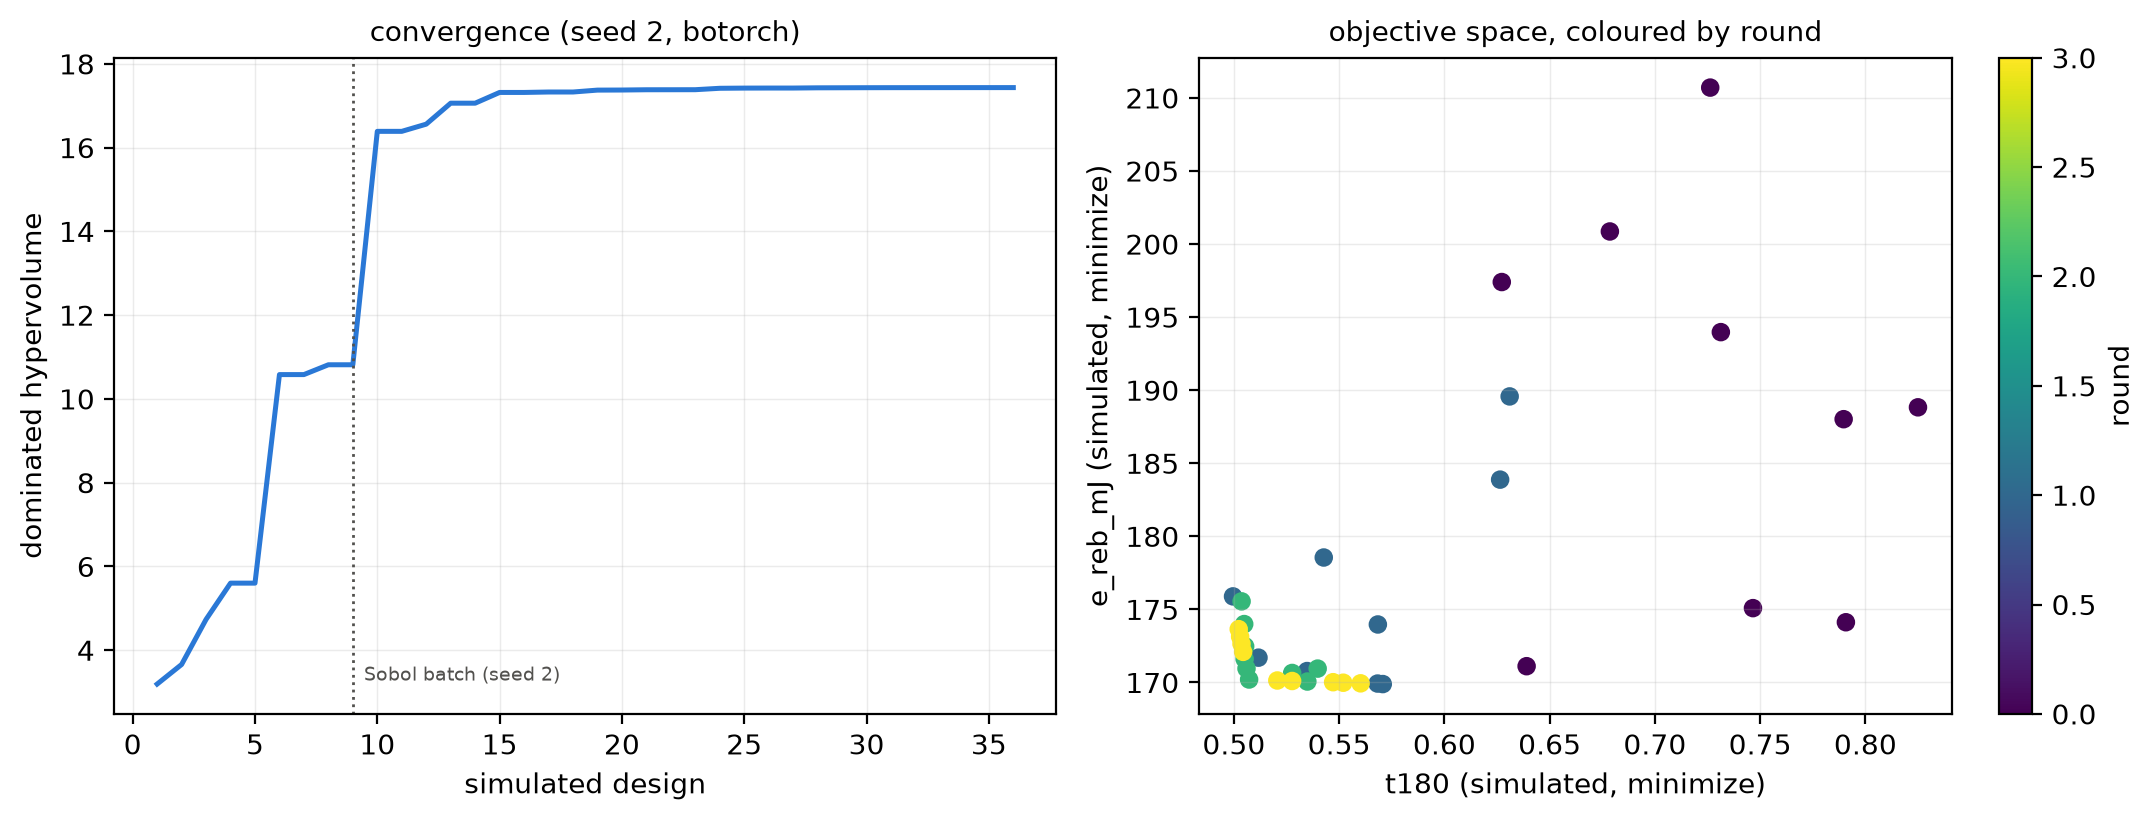

Values plotted in this chart, from the file beside it:
seed, round, trial, R_mm, H_mm, twist_deg, strut_d_mm, cable_d_mm, t180, e_reb_mJ, mass_g, hv, best_t180, best_e_reb_mJ
2, 0, 0, 36.66, 108.4, 40.79, 9.84, 5.401, 0.7313, 194, 21.15, 3.191, 0.7313, 194
2, 0, 1, 26.07, 80.86, 68.47, 8.07, 3.814, 0.7897, 188, 20.5, 3.659, 0.7313, 188
2, 0, 2, 29.41, 97.2, 59.5, 10.68, 3.363, 0.7907, 174.1, 18.99, 4.735, 0.7313, 174.1
2, 0, 3, 34.29, 68.72, 72.49, 7.408, 4.284, 0.6786, 200.9, 21.91, 5.601, 0.6786, 174.1
2, 0, 4, 34.52, 88.09, 64.18, 6.511, 4.687, 0.7263, 210.7, 22.97, 5.601, 0.6786, 174.1
2, 0, 5, 32.02, 65.67, 46.49, 11.58, 3.098, 0.6391, 171.1, 18.68, 10.58, 0.6391, 171.1
2, 0, 6, 27.74, 99.38, 75.55, 8.661, 4.215, 0.825, 188.8, 20.58, 10.58, 0.6391, 171.1
2, 0, 7, 39.76, 77.86, 52.54, 9.235, 5.137, 0.6273, 197.4, 21.54, 10.82, 0.6273, 171.1
2, 0, 8, 38.73, 93.62, 78.43, 11.66, 3.637, 0.7466, 175.1, 19.1, 10.82, 0.6273, 171.1
2, 1, 9, 39.68, 60, 40, 12, 3.247, 0.5117, 171.7, 18.75, 16.39, 0.5117, 171.1
2, 1, 10, 38.54, 60, 40, 12, 4.96, 0.6265, 183.9, 20.09, 16.39, 0.5117, 171.1
2, 1, 11, 40, 60, 51.94, 12, 3, 0.5348, 170.8, 18.65, 16.56, 0.5117, 170.8
2, 1, 12, 40, 60, 40, 9.326, 3, 0.4996, 175.9, 19.21, 17.06, 0.4996, 170.8
2, 1, 13, 34.6, 60, 40, 12, 3.646, 0.5684, 174, 19.01, 17.06, 0.4996, 170.8
2, 1, 14, 40, 71.24, 40, 12, 3, 0.5683, 169.9, 18.55, 17.32, 0.4996, 169.9
2, 1, 15, 40, 60, 51.21, 12, 5.5, 0.631, 189.6, 20.71, 17.32, 0.4996, 169.9
2, 1, 16, 34.05, 60, 40, 12, 3, 0.5707, 169.9, 18.55, 17.33, 0.4996, 169.9
2, 1, 17, 40, 60, 40, 12, 4.241, 0.5427, 178.6, 19.51, 17.33, 0.4996, 169.9
2, 2, 18, 40, 60, 40, 11.53, 3, 0.506, 171, 18.67, 17.37, 0.4996, 169.9
2, 2, 19, 40, 60, 40, 10.72, 3.208, 0.5049, 174, 19.01, 17.38, 0.4996, 169.9
2, 2, 20, 37.92, 60, 40, 11.65, 3, 0.5277, 170.6, 18.64, 17.38, 0.4996, 169.9
2, 2, 21, 40, 60, 40, 10.24, 3.257, 0.5037, 175.5, 19.18, 17.38, 0.4996, 169.9
2, 2, 22, 40, 60, 40, 11.06, 3.098, 0.5053, 172.5, 18.84, 17.38, 0.4996, 169.9
2, 2, 23, 40, 60, 40, 12, 3, 0.5072, 170.2, 18.59, 17.42, 0.4996, 169.9
2, 2, 24, 37.31, 60, 40, 12, 3, 0.5349, 170.1, 18.57, 17.42, 0.4996, 169.9
2, 2, 25, 40, 60, 40, 11.16, 3, 0.5051, 171.6, 18.74, 17.42, 0.4996, 169.9
2, 2, 26, 36.74, 60, 40, 11.43, 3, 0.5398, 170.9, 18.67, 17.42, 0.4996, 169.9
2, 3, 27, 40, 60, 40, 10.18, 3, 0.5023, 173.6, 18.96, 17.43, 0.4996, 169.9
2, 3, 28, 36.21, 60.9, 40, 12, 3, 0.5519, 170, 18.56, 17.43, 0.4996, 169.9
2, 3, 29, 40, 60, 40, 10.63, 3, 0.5036, 172.6, 18.85, 17.43, 0.4996, 169.9
2, 3, 30, 38.68, 60, 40, 12, 3, 0.5206, 170.1, 18.58, 17.43, 0.4996, 169.9
2, 3, 31, 40, 67.12, 40, 12, 3, 0.5471, 170, 18.56, 17.43, 0.4996, 169.9
2, 3, 32, 40, 60, 40, 10.4, 3, 0.5029, 173.1, 18.91, 17.43, 0.4996, 169.9
2, 3, 33, 34.99, 60, 40, 12, 3, 0.5602, 169.9, 18.56, 17.43, 0.4996, 169.9
2, 3, 34, 38, 60, 40, 12, 3, 0.5277, 170.1, 18.57, 17.43, 0.4996, 169.9
2, 3, 35, 40, 60, 40, 10.9, 3, 0.5044, 172.1, 18.79, 17.43, 0.4996, 169.9
